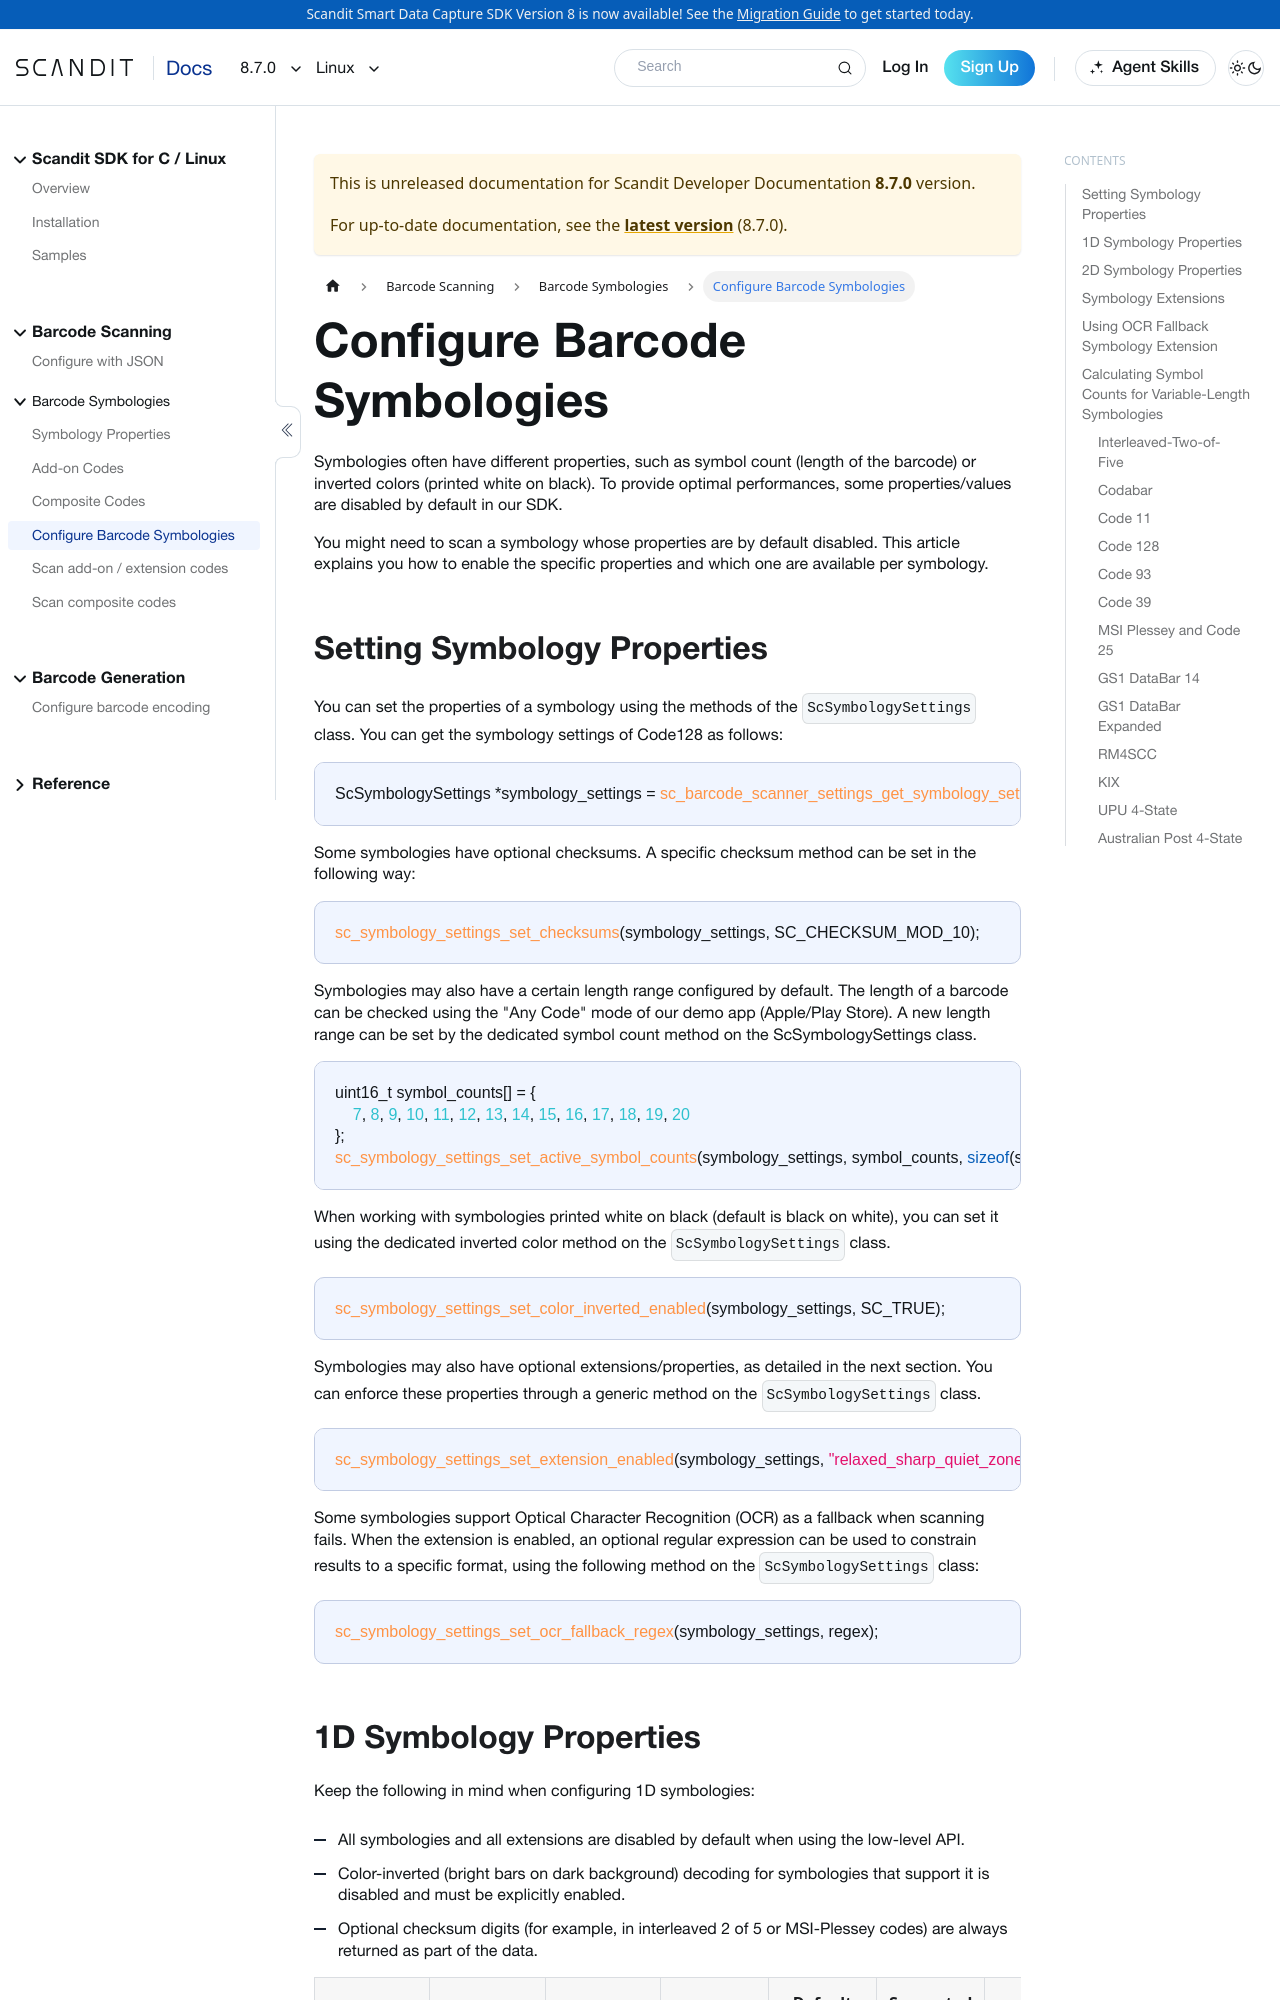

repository: Scandit/data-capture-documentation · page: pr-preview/pr-480/sdks/linux/barcode-capture/configure-barcode-symbologies/index.html · generator: docusaurus

---
description: "Enable and configure barcode symbologies for Barcode Capture on Linux."
sidebar_position: 3
pagination_next: null
framework: linux
keywords:
  - linux
---

# Configure Barcode Symbologies

Symbologies often have different properties, such as symbol count (length of the barcode) or inverted colors (printed white on black). To provide optimal performances, some properties/values are disabled by default in our SDK.

You might need to scan a symbology whose properties are by default disabled. This article explains you how to enable the specific properties and which one are available per symbology.

## Setting Symbology Properties

You can set the properties of a symbology using the methods of the `ScSymbologySettings` class. You can get the symbology settings of Code128 as follows:

```c
ScSymbologySettings *symbology_settings = sc_barcode_scanner_settings_get_symbology_settings(settings, SC_SYMBOLOGY_CODE128)
```

Some symbologies have optional checksums. A specific checksum method can be set in the following way:

```c
sc_symbology_settings_set_checksums(symbology_settings, SC_CHECKSUM_MOD_10);
```

Symbologies may also have a certain length range configured by default. The length of a barcode can be checked using the "Any Code" mode of our demo app (Apple/Play Store). A new length range can be set by the dedicated symbol count method on the ScSymbologySettings class.

```c
uint16_t symbol_counts[] = {
    7, 8, 9, 10, 11, 12, 13, 14, 15, 16, 17, 18, 19, 20
};
sc_symbology_settings_set_active_symbol_counts(symbology_settings, symbol_counts, sizeof(symbol_counts));
```

When working with symbologies printed white on black (default is black on white), you can set it using the dedicated inverted color method on the `ScSymbologySettings` class.

```c
sc_symbology_settings_set_color_inverted_enabled(symbology_settings, SC_TRUE);
```

Symbologies may also have optional extensions/properties, as detailed in the next section. You can enforce these properties through a generic method on the `ScSymbologySettings` class.

```c
sc_symbology_settings_set_extension_enabled(symbology_settings, "relaxed_sharp_quiet_zone_check", SC_TRUE);
```

Some symbologies support Optical Character Recognition (OCR) as a fallback when scanning fails. When the extension is enabled, an optional regular expression can be used to constrain results to a specific format, using the following method on the `ScSymbologySettings` class:

```c
sc_symbology_settings_set_ocr_fallback_regex(symbology_settings, regex);
```
